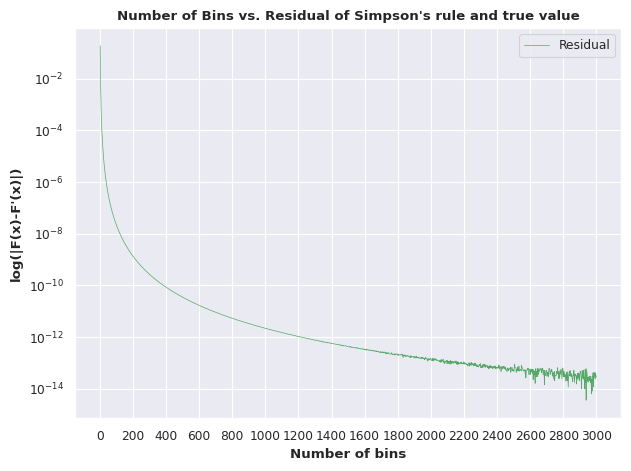

Python code for this plot:
# -*- coding: utf-8 -*-
"""
Created on Thu Oct 22 16:39:32 2020

@author: Christian Wiskott
"""

#%%
import numpy as np

f = lambda x : 2*np.sin(x) + 1 # Function to approximate

def simpson(f, lower_bound, upper_bound, n): 
    """ Calculates the approximate definite integral for a 
    given function f between the lower and the upper bound via Simpsons 1/3 rule"""

    if n %2 != 0:
        raise Exception('n has to be even!\n')
    
    dx = (upper_bound - lower_bound) / n # spacing between points
    x = np.linspace(lower_bound, upper_bound, n+1) # Array contains n+1 elements with x0=lower_bound and x_n = upper_bound
    F = f(x) # all y-values
    
    res = 0 # Initialization of result
    for i in range(n+1): # loops over whole array to compute estimate
        if i==0 or i==n: # first and very last element
            res += F[i]
        elif i % 2 == 0: # even elements
            res += 2 * F[i]
        else: # uneven elements
            res += 4 * F[i]

    return res * (dx / 3)

eval = np.arange(2,3002, 2) # the investigated number of bins

"""  absolute value of residual of true value and the computed estimate via Simpson's rule """
res_eval = [np.abs((4+np.pi) - simpson(f, 0, np.pi, x)) for x in eval] 

# ------------- Plot ------------------#
import matplotlib.pyplot as plt
import seaborn as sns

sns.set_style('darkgrid')
sns.set_palette("rocket")
sns.set(color_codes=True) # Nice layout.
sns.set_context('paper')

plt.title("Number of Bins vs. Residual of Simpson\'s rule and true value", fontweight='bold')
plt.xlabel('Number of bins', fontweight='bold')
plt.ylabel('log(|F(x)-F\'(x)|)', fontweight='bold')
plt.plot(eval, res_eval, c="g", label="Residual", lw=0.5)
plt.yscale("log")
plt.xticks(range(0,3200,200))
plt.legend()
plt.tight_layout()

# %%
